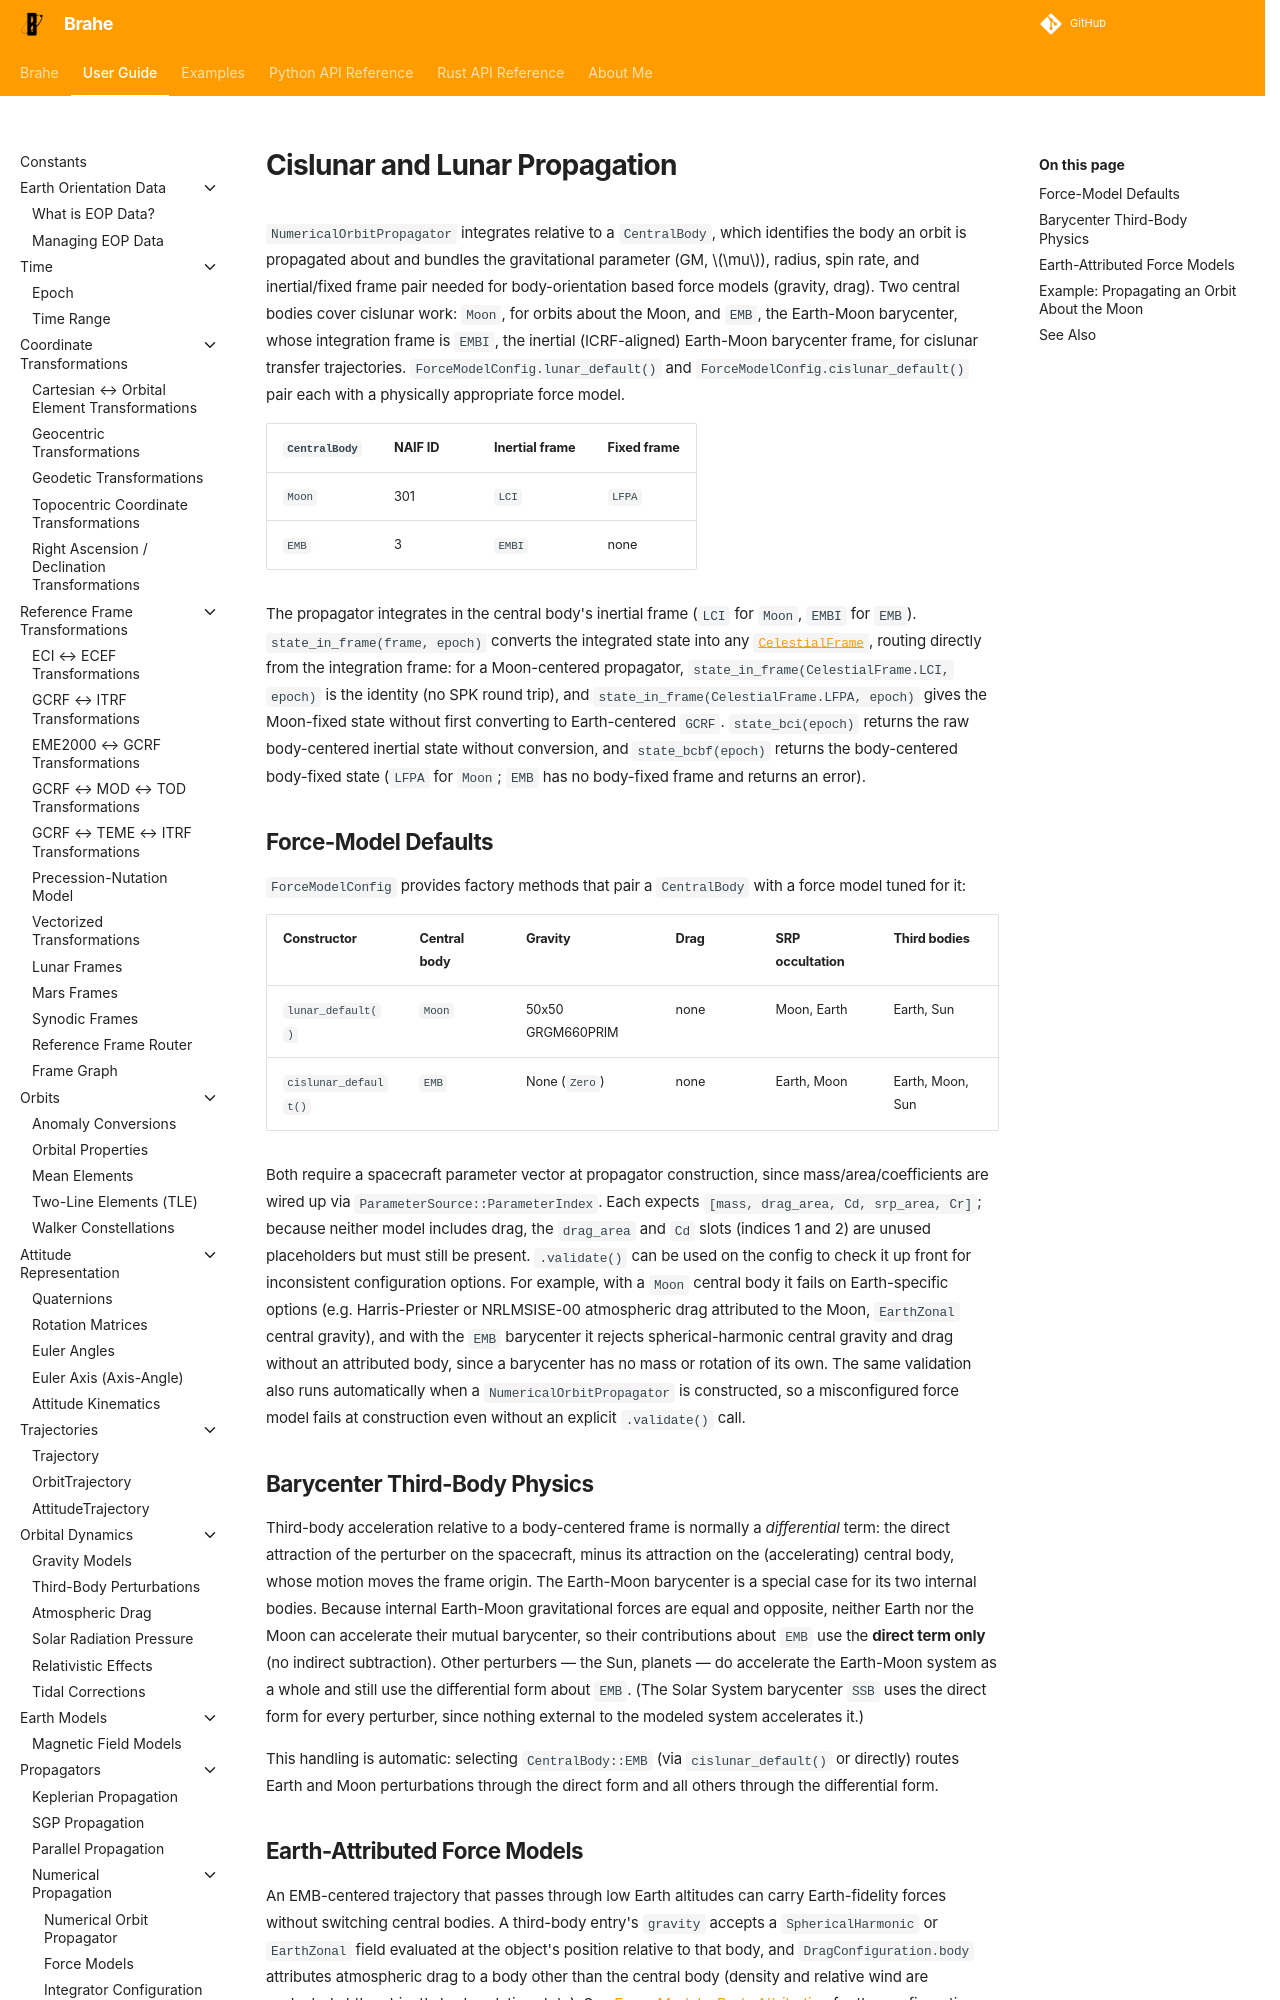

repository: duncaneddy/brahe · page: latest/learn/orbit_propagation/numerical_propagation/cislunar_lunar_propagation.html · generator: mkdocs

# Cislunar and Lunar Propagation

`NumericalOrbitPropagator` integrates relative to a `CentralBody`, which identifies the body an orbit is propagated about and bundles the gravitational parameter (GM, $\mu$), radius, spin rate, and inertial/fixed frame pair needed for body-orientation based force models (gravity, drag). Two central bodies cover cislunar work: `Moon`, for orbits about the Moon, and `EMB`, the Earth-Moon barycenter, whose integration frame is `EMBI`, the inertial (ICRF-aligned) Earth-Moon barycenter frame, for cislunar transfer trajectories. `ForceModelConfig.lunar_default()` and `ForceModelConfig.cislunar_default()` pair each with a physically appropriate force model.

| `CentralBody` | NAIF ID | Inertial frame | Fixed frame |
|---|---|---|---|
| `Moon` | 301 | `LCI` | `LFPA` |
| `EMB` | 3 | `EMBI` | none |

The propagator integrates in the central body's inertial frame (`LCI` for `Moon`, `EMBI` for `EMB`). `state_in_frame(frame, epoch)` converts the integrated state into any [`CelestialFrame`](../../frames/frame_transformations.md), routing directly from the integration frame: for a Moon-centered propagator, `state_in_frame(CelestialFrame.LCI, epoch)` is the identity (no SPK round trip), and `state_in_frame(CelestialFrame.LFPA, epoch)` gives the Moon-fixed state without first converting to Earth-centered `GCRF`. `state_bci(epoch)` returns the raw body-centered inertial state without conversion, and `state_bcbf(epoch)` returns the body-centered body-fixed state (`LFPA` for `Moon`; `EMB` has no body-fixed frame and returns an error).
